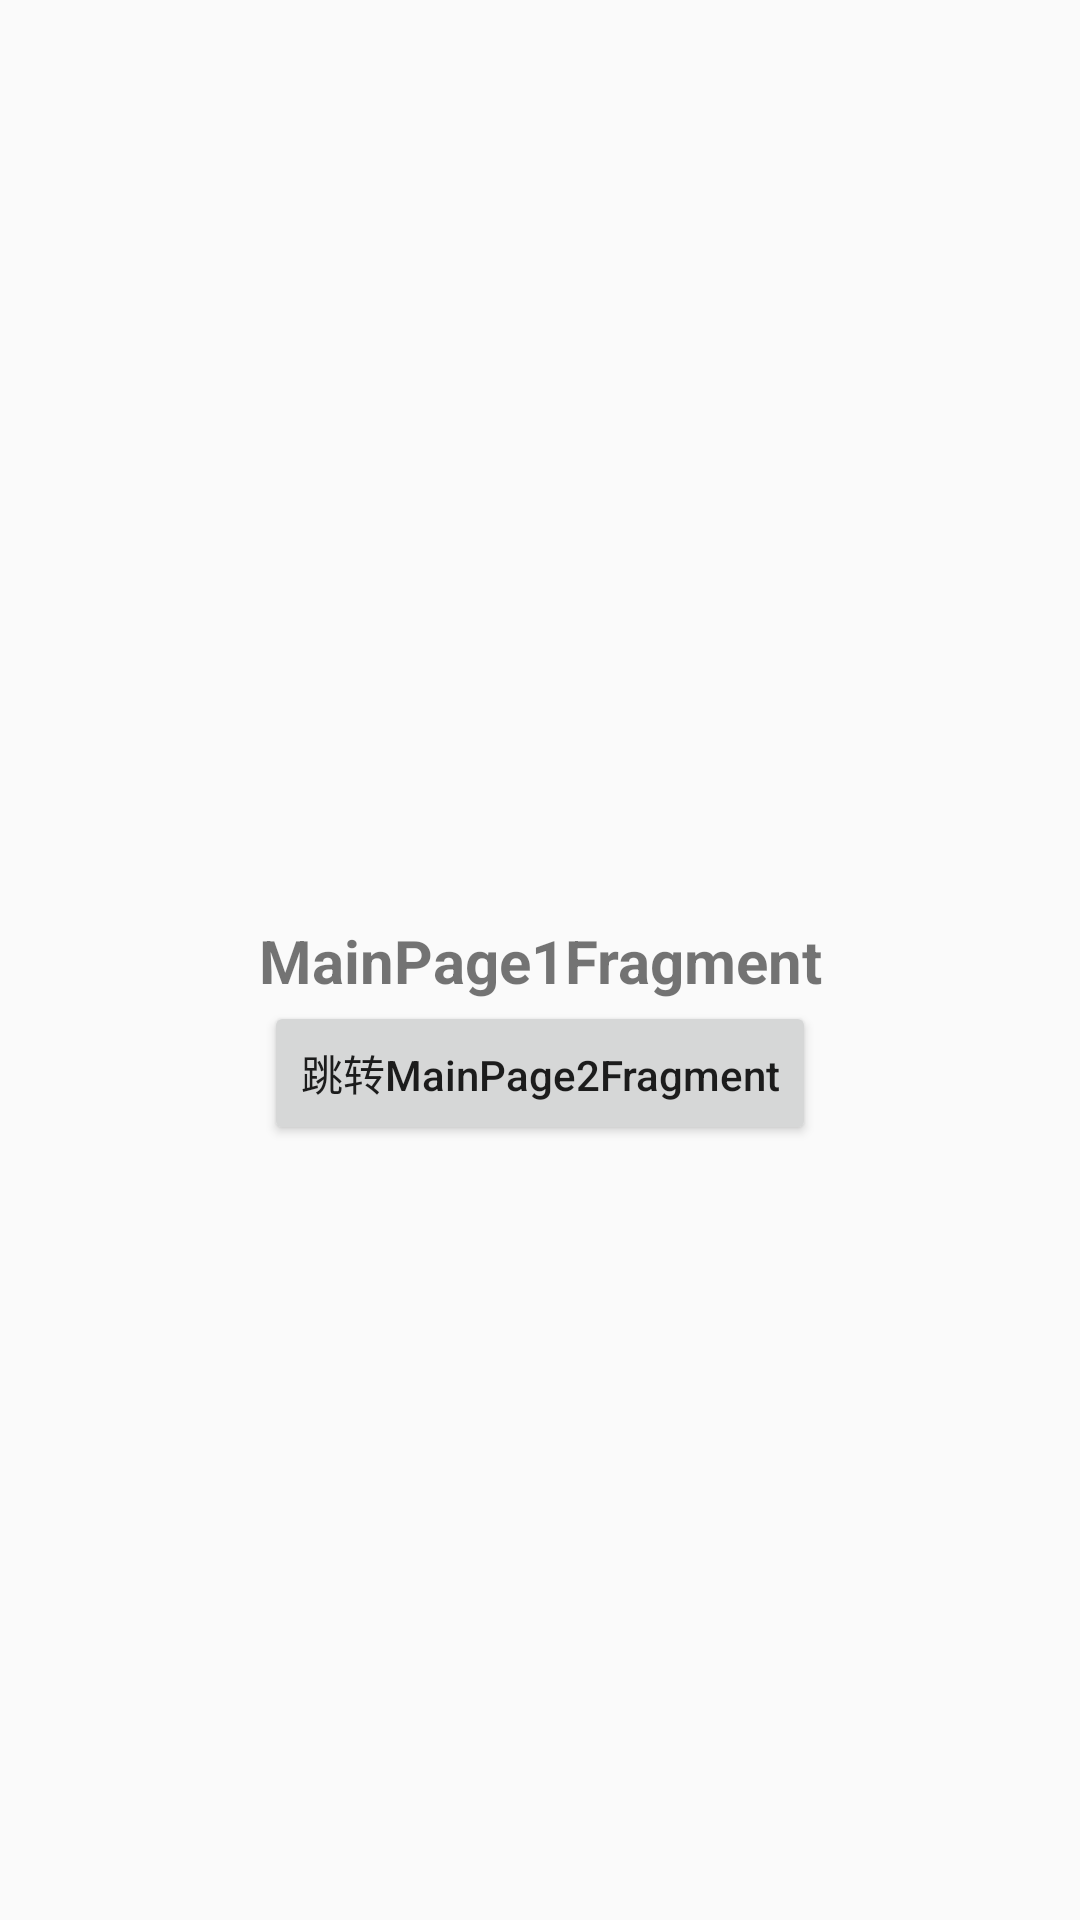

Reconstruct the res/layout file that produces this screen, plus the resources it refers to.
<!-- AndroidManifest.xml: application theme AppTheme -->
<!-- res/layout/fragment_main_page1.xml -->
<?xml version="1.0" encoding="utf-8"?>
<android.support.constraint.ConstraintLayout xmlns:android="http://schemas.android.com/apk/res/android"
    xmlns:app="http://schemas.android.com/apk/res-auto"
    xmlns:tools="http://schemas.android.com/tools"
    android:id="@+id/main"
    android:layout_width="match_parent"
    android:layout_height="match_parent">

    <TextView
        android:id="@+id/message"
        android:layout_width="wrap_content"
        android:layout_height="wrap_content"
        android:text="MainPage1Fragment"
        android:textSize="20sp"
        android:textStyle="bold"
        app:layout_constraintBottom_toBottomOf="parent"
        app:layout_constraintEnd_toEndOf="parent"
        app:layout_constraintStart_toStartOf="parent"
        app:layout_constraintTop_toTopOf="parent" />

    <Button
        android:id="@+id/btn"
        android:layout_width="wrap_content"
        android:layout_height="wrap_content"
        android:text="跳转MainPage2Fragment"
        android:textAllCaps="false"
        app:layout_constraintLeft_toLeftOf="parent"
        app:layout_constraintRight_toRightOf="parent"
        app:layout_constraintTop_toBottomOf="@+id/message" />

</android.support.constraint.ConstraintLayout>
<!-- resources referenced by this layout -->
<resources>
  <style name="AppTheme" parent="Theme.AppCompat.Light.DarkActionBar">
          
          <item name="colorPrimary">@color/colorPrimary</item>
          <item name="colorPrimaryDark">@color/colorPrimaryDark</item>
          <item name="colorAccent">@color/colorAccent</item>
      </style>
  <!-- not gathered from this repository: default colours our renderer supplied (Android Studio template values) -->
  <color name="colorPrimary">#FF6200EE</color>
  <color name="colorPrimaryDark">#FF3700B3</color>
  <color name="colorAccent">#FF03DAC5</color>
</resources>
